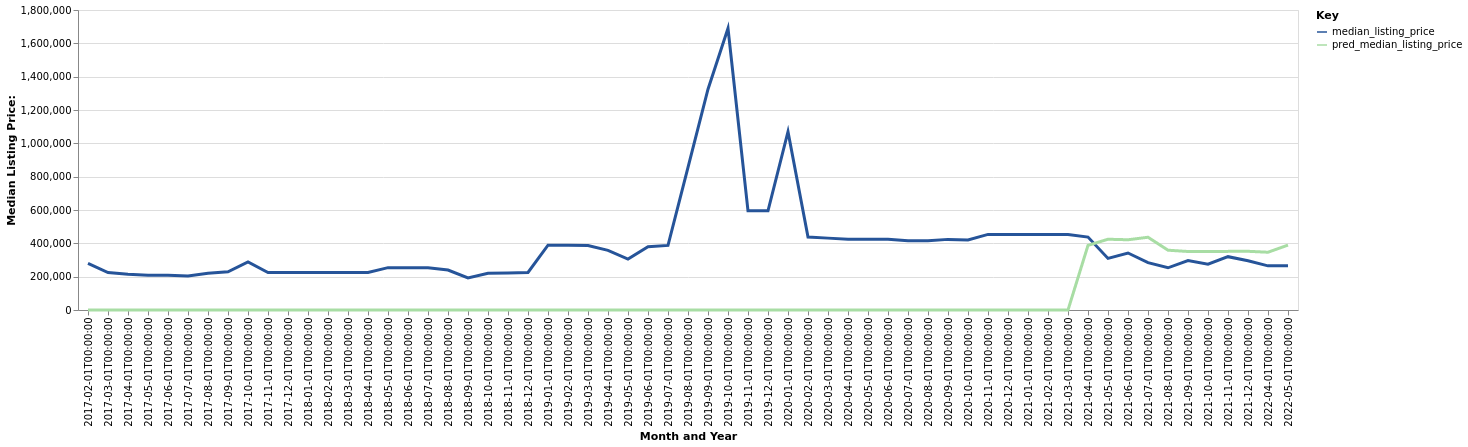

The table this chart was drawn from, first rows:
date, time_idx, median_listing_price, thirty_year_interest_rate_five, month, county_name, active_listing_count, median_days_on_market, pred_median_listing_price, month_year
2017-02-01, 0, 280000, 3.5, 2, billings, nd, 1.0, 8.0, 0, Feb-2017
2017-03-01, 1, 225000, 3.52, 3, billings, nd, 1.0, 16.0, 0, Mar-2017
2017-04-01, 2, 215000, 4.03, 4, billings, nd, 1.0, 47.0, 0, Apr-2017
2017-05-01, 3, 209000, 4.32, 5, billings, nd, 1.0, 79.0, 0, May-2017
2017-06-01, 4, 209000, 4.2, 6, billings, nd, 1.0, 107.0, 0, Jun-2017
2017-07-01, 5, 204500, 4.19, 7, billings, nd, 2.0, 14.0, 0, Jul-2017
2017-08-01, 6, 219875, 4.3, 8, billings, nd, 5.0, 32.0, 0, Aug-2017
2017-09-01, 7, 229000, 4.1, 9, billings, nd, 7.0, 37.0, 0, Sep-2017
2017-10-01, 8, 288250, 4.05, 10, billings, nd, 5.0, 60.0, 0, Oct-2017
2017-11-01, 9, 225000, 3.94, 11, billings, nd, 3.0, 97.0, 0, Nov-2017
2017-12-01, 10, 225000, 4.03, 12, billings, nd, 3.0, 128.0, 0, Dec-2017
2018-01-01, 11, 225000, 3.93, 1, billings, nd, 3.0, 160.0, 0, Jan-2018
2018-02-01, 12, 225000, 3.83, 2, billings, nd, 3.0, 188.0, 0, Feb-2018
2018-03-01, 13, 225000, 3.94, 3, billings, nd, 3.0, 219.0, 0, Mar-2018
2018-04-01, 14, 225000, 3.95, 4, billings, nd, 3.0, 254.0, 0, Apr-2018
2018-05-01, 15, 254125, 3.99, 5, billings, nd, 4.0, 151.0, 0, May-2018
2018-06-01, 16, 254125, 4.15, 6, billings, nd, 4.0, 182.0, 0, Jun-2018
2018-07-01, 17, 254125, 4.4, 7, billings, nd, 4.0, 214.0, 0, Jul-2018
2018-08-01, 18, 239563, 4.46, 8, billings, nd, 3.0, 245.0, 0, Aug-2018
2018-09-01, 19, 192000, 4.58, 9, billings, nd, 4.0, 85.0, 0, Sep-2018
2018-10-01, 20, 220000, 4.66, 10, billings, nd, 5.0, 49.0, 0, Oct-2018
2018-11-01, 21, 222500, 4.62, 11, billings, nd, 4.0, 61.0, 0, Nov-2018
2018-12-01, 22, 225000, 4.54, 12, billings, nd, 5.0, 80.0, 0, Dec-2018
2019-01-01, 23, 389000, 4.6, 1, billings, nd, 5.0, 87.0, 0, Jan-2019
2019-02-01, 24, 389000, 4.72, 2, billings, nd, 5.0, 111.0, 0, Feb-2019
2019-03-01, 25, 386857, 4.9, 3, billings, nd, 5.0, 125.0, 0, Mar-2019
2019-04-01, 26, 357975, 4.94, 4, billings, nd, 6.0, 130.0, 0, Apr-2019
2019-05-01, 27, 305925, 4.75, 5, billings, nd, 5.0, 140.0, 0, May-2019
2019-06-01, 28, 379000, 4.51, 6, billings, nd, 5.0, 169.0, 0, Jun-2019
2019-07-01, 29, 387500, 4.41, 7, billings, nd, 5.0, 197.0, 0, Jul-2019
2019-08-01, 30, 855455, 4.41, 8, billings, nd, 5.0, 136.0, 0, Aug-2019
2019-09-01, 31, 1324886, 4.2, 9, billings, nd, 4.0, 107.0, 0, Sep-2019
2019-10-01, 32, 1690000, 4.14, 10, billings, nd, 3.0, 92.0, 0, Oct-2019
2019-11-01, 33, 595000, 3.84, 11, billings, nd, 3.0, 114.0, 0, Nov-2019
2019-12-01, 34, 595000, 3.81, 12, billings, nd, 3.0, 146.0, 0, Dec-2019
2020-01-01, 35, 1070000, 3.75, 1, billings, nd, 2.0, 133.0, 0, Jan-2020
2020-02-01, 36, 437500, 3.73, 2, billings, nd, 3.0, 109.0, 0, Feb-2020
2020-03-01, 37, 431250, 3.78, 3, billings, nd, 3.0, 66.0, 0, Mar-2020
2020-04-01, 38, 425000, 3.75, 4, billings, nd, 3.0, 67.0, 0, Apr-2020
2020-05-01, 39, 425000, 3.74, 5, billings, nd, 3.0, 95.0, 0, May-2020
2020-06-01, 40, 425000, 3.72, 6, billings, nd, 3.0, 130.0, 0, Jun-2020
2020-07-01, 41, 415000, 3.49, 7, billings, nd, 3.0, 158.0, 0, Jul-2020
2020-08-01, 42, 415000, 3.65, 8, billings, nd, 5.0, 182.0, 0, Aug-2020
2020-09-01, 43, 423750, 3.33, 9, billings, nd, 5.0, 215.0, 0, Sep-2020
2020-10-01, 44, 420000, 3.28, 10, billings, nd, 4.0, 242.0, 0, Oct-2020
2020-11-01, 45, 453500, 3.21, 11, billings, nd, 4.0, 195.0, 0, Nov-2020
2020-12-01, 46, 453500, 3.07, 12, billings, nd, 4.0, 223.0, 0, Dec-2020
2021-01-01, 47, 453500, 2.99, 1, billings, nd, 4.0, 261.0, 0, Jan-2021
2021-02-01, 48, 453500, 2.93, 2, billings, nd, 4.0, 286.0, 0, Feb-2021
2021-03-01, 49, 453500, 2.88, 3, billings, nd, 4.0, 314.0, 0, Mar-2021
2021-04-01, 50, 437500, 2.84, 4, billings, nd, 3.0, 431.0, 387711, Apr-2021
2021-05-01, 51, 309500, 2.71, 5, billings, nd, 2.0, 513.0, 424637, May-2021
2021-06-01, 52, 342175, 2.79, 6, billings, nd, 3.0, 375.0, 421431, Jun-2021
2021-07-01, 53, 284450, 2.97, 7, billings, nd, 2.0, 280.0, 436534, Jul-2021
2021-08-01, 54, 253225, 3.17, 8, billings, nd, 2.0, 15.0, 358798, Aug-2021
2021-09-01, 55, 297175, 3.18, 9, billings, nd, 2.0, 40.0, 351047, Sep-2021
2021-10-01, 56, 275000, 3.0, 10, billings, nd, 2.0, 71.0, 351342, Oct-2021
2021-11-01, 57, 320000, 3.02, 11, billings, nd, 1.0, 103.0, 351760, Nov-2021
2021-12-01, 58, 295000, 2.98, 12, billings, nd, 1.0, 120.0, 352261, Dec-2021
2022-04-01, 62, 265000, 3.1, 4, billings, nd, 1.0, 8.0, 346602, Apr-2022
... 1 more rows
